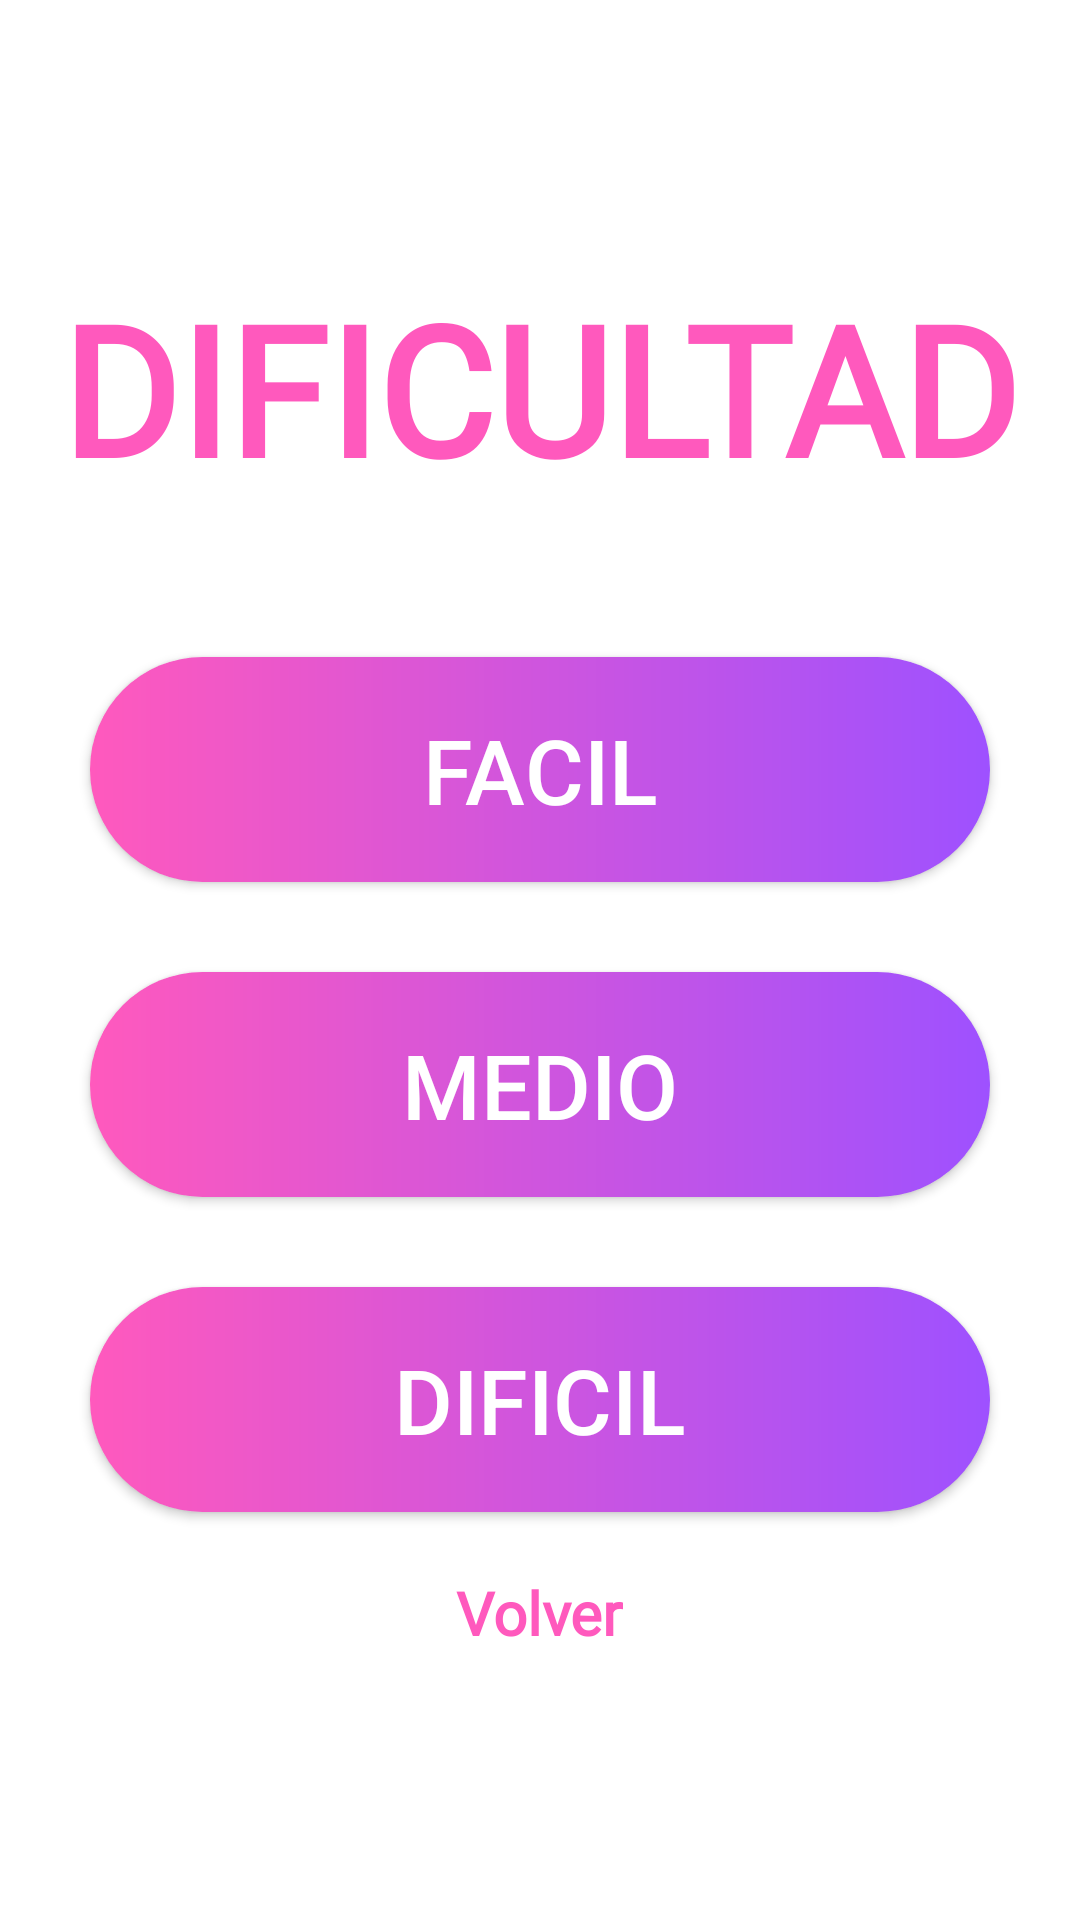

Layout XML and referenced resources for this Android screen:
<!-- AndroidManifest.xml: application theme Theme.Harmonia -->
<!-- res/layout/fragment_dificultad_desafio.xml -->
<?xml version="1.0" encoding="utf-8"?>
<LinearLayout xmlns:android="http://schemas.android.com/apk/res/android"
    android:layout_width="match_parent"
    android:layout_height="match_parent"
    android:orientation="vertical"
    android:gravity="center"
    android:background="@color/blanco">

<TextView
    android:id="@+id/tituloDificultad"
    style="@style/Fuente_kameron"
    android:layout_marginHorizontal="10dp"
    android:layout_marginVertical="20dp"
    android:layout_width="wrap_content"
    android:layout_height="wrap_content"
    android:text="DIFICULTAD"
    android:textSize="60dp"
    android:textStyle="bold"
    android:textColor="@color/rosa"/>

    <androidx.appcompat.widget.AppCompatButton
        android:id="@+id/botonFacil"
        android:layout_width="300dp"
        android:layout_height="75dp"
        android:layout_gravity="center"
        android:layout_marginTop="30dp"
        android:background="@drawable/style_button_degradado"
        android:onClick="irDesafioFacil"
        android:padding="16dp"
        android:text="FACIL"
        android:textColor="@color/blanco"
        android:textSize="30sp"
        />


    <androidx.appcompat.widget.AppCompatButton
        android:id="@+id/botonMedio"
        android:layout_width="300dp"
        android:layout_height="75dp"
        android:layout_gravity="center"
        android:layout_marginTop="30dp"
        android:background="@drawable/style_button_degradado"
        android:onClick="irDesafioMedio"
        android:padding="16dp"
        android:text="MEDIO"
        android:textColor="@color/blanco"
        android:textSize="30sp"
        />
    <androidx.appcompat.widget.AppCompatButton
        android:id="@+id/botonFificil"
        android:layout_width="300dp"
        android:layout_height="75dp"
        android:layout_gravity="center"
        android:layout_marginTop="30dp"
        android:background="@drawable/style_button_degradado"
        android:onClick="irDesafioDificil"
        android:padding="16dp"
        android:text="DIFICIL"
        android:textColor="@color/blanco"
        android:textSize="30sp"
        />
    <TextView
        android:id="@+id/textViewVolver"
        style="@style/Fuente_kameron"
        android:layout_marginHorizontal="10dp"
        android:layout_marginVertical="20dp"
        android:layout_width="wrap_content"
        android:layout_height="wrap_content"
        android:clickable="true"
        android:onClick="irVolver"
        android:text="Volver"
        android:textSize="20dp"
        android:textStyle="bold"
        android:textColor="@color/rosa"/>
</LinearLayout>
<!-- resources referenced by this layout -->
<resources>
  <color name="blanco">#FFFFFFFF</color>
  <color name="rosa">#FF59BD</color>
  <!-- drawable style_button_degradado (drawable) -->
  <?xml version="1.0" encoding="utf-8"?>
  <shape  android:shape="rectangle" xmlns:android="http://schemas.android.com/apk/res/android">
      <gradient android:startColor="@color/rosa" android:endColor="@color/morado" android:type="linear"/>
      <corners android:radius="100dp"/>
  </shape>
  <style name="Fuente_kameron" parent="TextAppearance.AppCompat.Headline">
          <item name="android:fontFamily">@font/kameronregular</item>
      </style>
  <style name="Theme.Harmonia" parent="Base.Theme.Harmonia" />
  <color name="morado">#9E51FF</color>
  <style name="Base.Theme.Harmonia" parent="Theme.Material3.DayNight.NoActionBar">
          
          
      </style>
</resources>
